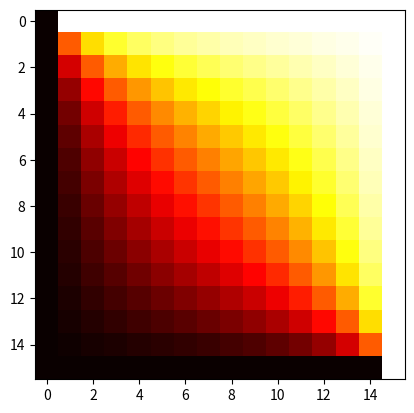

Python code for this plot:
import matplotlib.pyplot as plt
import pandas as pd 
import numpy as np 


# def mean() hara el trabajo de media


def fillMatrix(arr,xu,xd,yl,yr):
    arr[0,:] = xu
    arr[arr.shape[0]-1,:] = xd
    arr[0:,0] = yl
    arr[:,arr.shape[1]-1] = yr
    arr[1,:arr.shape[1]-2]
    arr[1:arr.shape[0]-1,1:arr.shape[1]-1] = (xu+xd+yl+yr)/4

def calculate(arr,times):
    for time in range(times):
        for i in range(1,arr.shape[0]-1):
            for j in range(1,arr.shape[1]-1):
                arr[i,j] = 0.25*(arr[i+1][j]+arr[i-1][j]+arr[i][j+1]+arr[i][j-1])

def getCalorMap(arr):
    plt.imshow(arr,cmap='hot',interpolation='nearest')
    plt.show()

def main():
    a = 16
    b = 16
    x_upper = 4
    x_down = 0
    l_left = 0
    l_right= 4
    times = 100
    malla = np.zeros((a,b))
    fillMatrix(malla,x_upper,x_down,l_left,l_right)
    calculate(malla,times)
    getCalorMap(malla)
    # print(malla)

if __name__ == "__main__":
    main()





